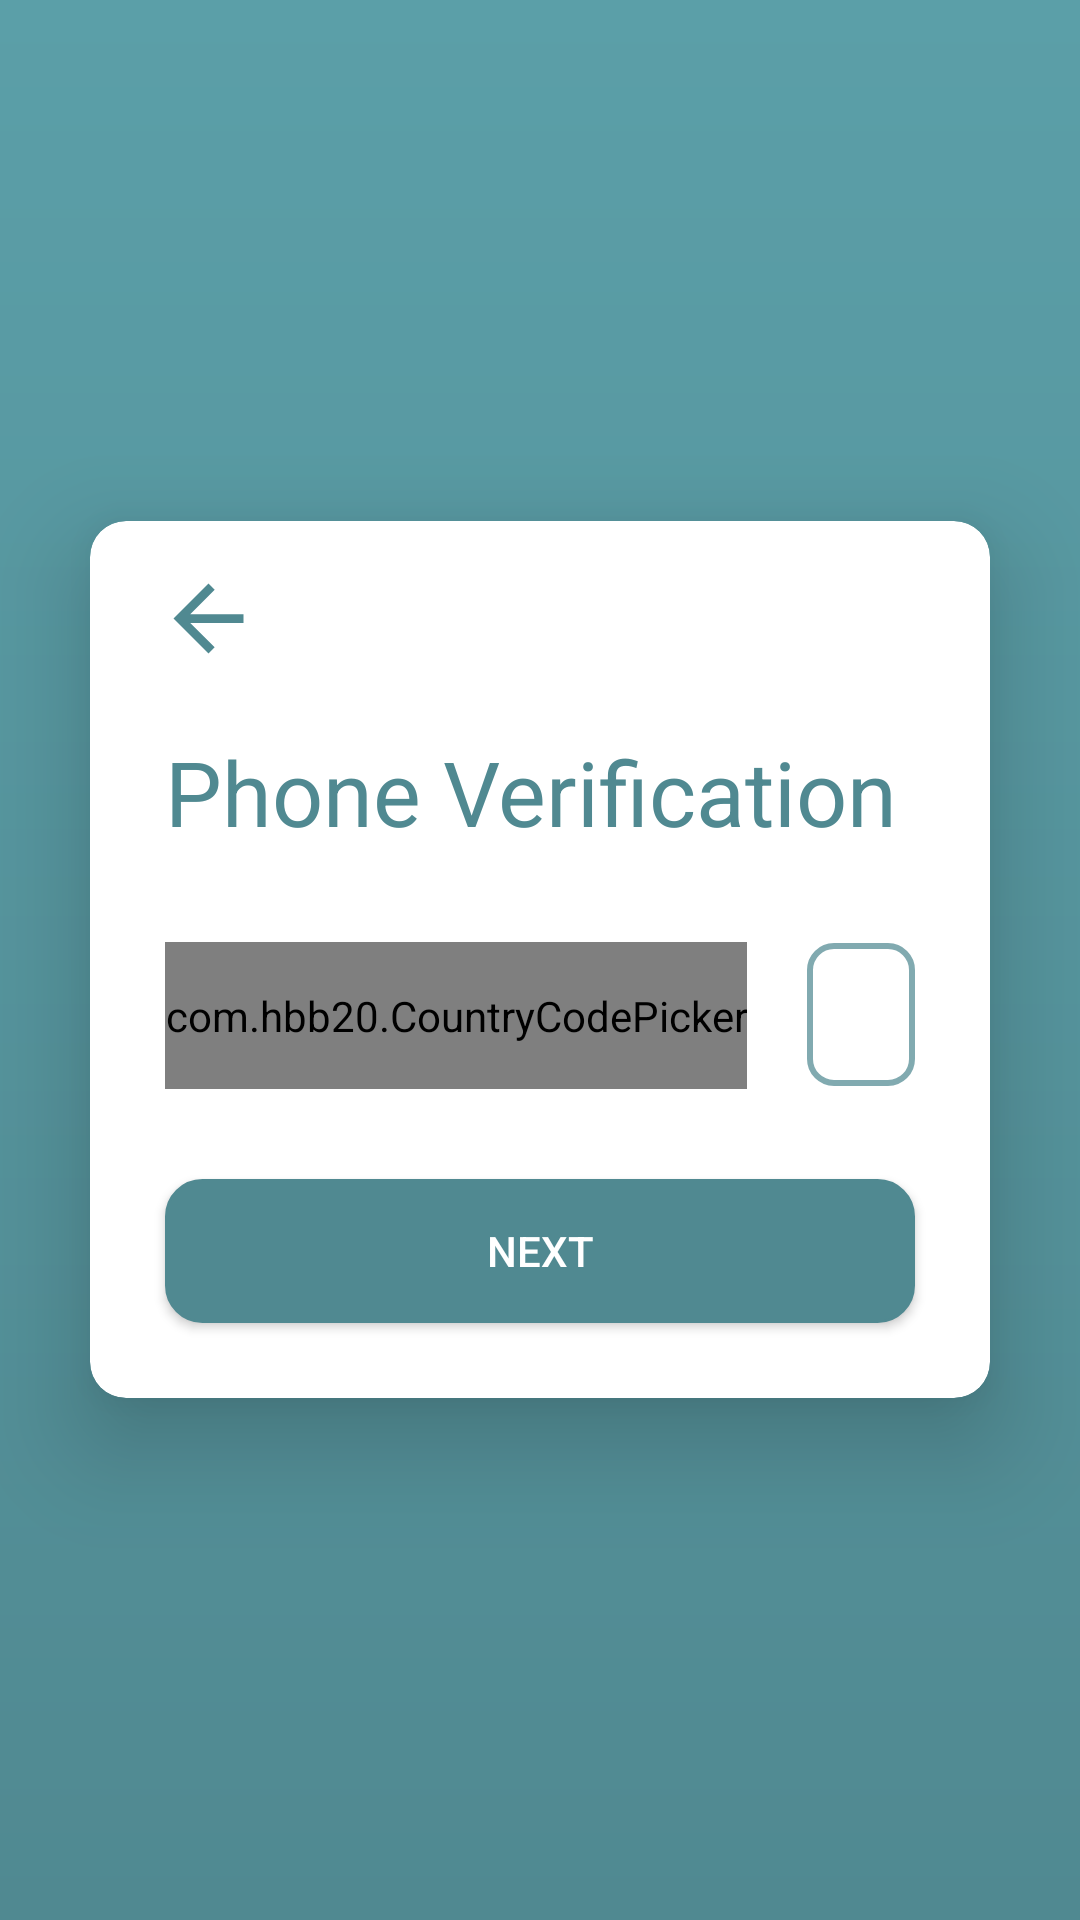

Produce the Android XML layout that renders to this screen, including the resource entries it uses.
<!-- AndroidManifest.xml: application theme AppTheme -->
<!-- res/layout/activity_phone_verification_register.xml -->
<?xml version="1.0" encoding="utf-8"?>
<RelativeLayout xmlns:android="http://schemas.android.com/apk/res/android"
    xmlns:tools="http://schemas.android.com/tools"
    xmlns:app="http://schemas.android.com/apk/res-auto"
    android:layout_width="match_parent"
    android:layout_height="match_parent"
    android:background="@drawable/gradient_color_background"
    android:paddingTop="105dp"
    tools:context=".register.Phone_verification_register">

    <androidx.cardview.widget.CardView
        android:id="@+id/cardview_register"
        android:layout_width="match_parent"
        android:layout_height="wrap_content"
        android:layout_marginStart="30dp"
        android:layout_marginTop="15dp"
        android:layout_marginEnd="30dp"
        android:layout_centerHorizontal="true"
        android:layout_centerVertical="true"
        app:cardCornerRadius="12dp"
        app:cardElevation="20dp">



    <LinearLayout
        android:layout_width="match_parent"
        android:layout_height="wrap_content"
        android:orientation="vertical">

        <ImageView
            android:id="@+id/backButton"
            android:layout_marginTop="15dp"
            android:layout_width="35dp"
            android:layout_height="35dp"
            android:src="@drawable/ic_baseline_arrow_back_24"
            android:layout_marginStart="22dp"
            android:scaleType="fitXY"
            android:contentDescription="@string/backIcon"

            />


        <TextView
            android:id="@+id/PhoneVerificationTitle"
            android:layout_width="match_parent"
            android:layout_height="wrap_content"
            android:layout_marginStart="25dp"
            android:paddingBottom="15dp"
            android:layout_marginTop="20dp"
            android:text="@string/phoneVerificationTitle"
            android:textColor="@color/colorPrimary"
            android:textSize="30sp"
            app:layout_constraintEnd_toEndOf="parent"
            app:layout_constraintStart_toStartOf="parent"
            app:layout_constraintTop_toBottomOf="@id/backButton"/>



        <LinearLayout
            android:layout_width="match_parent"
            android:layout_height="wrap_content"
            android:layout_marginTop="10dp"
            android:orientation="horizontal">
            <com.hbb20.CountryCodePicker
                android:id="@+id/CountryCode"
                android:layout_width="wrap_content"
                android:layout_height="49dp"
                android:layout_marginTop="5dp"
                app:ccp_showNameCode="false"
                android:layout_marginStart="25dp"
                android:background="@drawable/register_frame"
                app:ccp_showFlag="true"
                app:layout_constraintStart_toStartOf="parent"
                app:layout_constraintTop_toBottomOf="@id/PhoneVerificationTitle"/>

            <com.google.android.material.textfield.TextInputLayout
                android:id="@+id/phoneInput"
                style="@style/Widget.MaterialComponents.TextInputLayout.OutlinedBox.Dense"
                android:layout_width="match_parent"
                android:layout_height="wrap_content"
                android:hint="@string/hintPhone"
                android:paddingEnd="25dp"
                android:paddingStart="20dp"
                android:textColorHint="@color/lightprimary"
                app:boxCornerRadiusBottomEnd="8dp"
                app:boxCornerRadiusBottomStart="8dp"
                app:boxCornerRadiusTopEnd="8dp"
                app:boxCornerRadiusTopStart="8dp"
                app:boxStrokeColor="@color/colorAccent"
                app:counterTextColor="@color/colorPrimary"


                app:layout_constraintStart_toEndOf="@id/CountryCode"
                app:layout_constraintTop_toBottomOf="@id/PhoneVerificationTitle">

                <com.google.android.material.textfield.TextInputEditText
                    android:layout_width="match_parent"
                    android:layout_height="match_parent"
                    android:background="@drawable/register_frame"
                    android:inputType="phone"
                    android:textColor="@color/colorPrimary">

                </com.google.android.material.textfield.TextInputEditText>


            </com.google.android.material.textfield.TextInputLayout>

        </LinearLayout>
            <Button
                android:id="@+id/Next_step_register_code"
                android:layout_width="match_parent"
                android:layout_height="wrap_content"
                android:background="@drawable/rounded_button"
                android:clickable="true"
                android:onClick="VerifyNumber"
                android:layout_marginTop="30dp"
                android:layout_marginStart="25dp"
                android:layout_marginEnd="25dp"
                android:text="@string/next_button"
                android:textColor="@color/white"
                android:layout_marginBottom="25dp"
                app:layout_constraintEnd_toEndOf="parent"
                app:layout_constraintStart_toStartOf="parent"
                app:layout_constraintTop_toBottomOf="@id/phoneInput"


                />


</LinearLayout>
    </androidx.cardview.widget.CardView>

</RelativeLayout>
<!-- resources referenced by this layout -->
<resources>
  <color name="colorAccent" tools:override="true">#09BC8A</color>
  <color name="colorPrimary">#508991</color>
  <color name="lightprimary">#95B9BE</color>
  <color name="white">#fff</color>
  <!-- drawable gradient_color_background (drawable) -->
  <?xml version="1.0" encoding="utf-8"?>
  <shape xmlns:android="http://schemas.android.com/apk/res/android"
      android:shape="rectangle">
      <gradient
          android:startColor="@color/colorPrimary"
          android:endColor="#5B9FA8"
          android:angle="90" />
  </shape>
  <!-- drawable ic_baseline_arrow_back_24 (drawable) -->
  <vector android:autoMirrored="true" android:height="24dp"
      android:tint="#508991" android:viewportHeight="24"
      android:viewportWidth="24" android:width="24dp" xmlns:android="http://schemas.android.com/apk/res/android">
      <path android:fillColor="@android:color/white" android:pathData="M20,11H7.83l5.59,-5.59L12,4l-8,8 8,8 1.41,-1.41L7.83,13H20v-2z"/>
  </vector>
  <!-- drawable register_frame (drawable) -->
  <?xml version="1.0" encoding="utf-8"?>
  <shape xmlns:android="http://schemas.android.com/apk/res/android" >
      <stroke android:width="2dip" android:color="#B7508991" />
      <size android:width="10dp"/>
      <padding android:bottom="0dp" android:left="0dp" android:right="0dp" android:top="0dp"/>
      <corners android:radius="8dp"
          />
  </shape>
  <!-- drawable rounded_button (drawable) -->
  <?xml version="1.0" encoding="utf-8"?>
  <selector xmlns:android="http://schemas.android.com/apk/res/android" >
      <item android:state_pressed="true" >
          <shape android:shape="rectangle"  >
              <corners android:radius="12dip" />
              <stroke android:width="1dip" android:color="@color/colorPrimaryDark" />
              <gradient android:angle="-90" android:startColor="@color/colorPrimaryDark" android:endColor="@color/colorPrimaryDark"  />
          </shape>
      </item>
      <item android:state_focused="true">
          <shape android:shape="rectangle"  >
              <corners android:radius="12dip" />
              <stroke android:width="1dip" android:color="@color/colorPrimary" />
              <solid android:color="@color/colorPrimary"/>
          </shape>
      </item>
      <item >
          <shape android:shape="rectangle"  >
              <corners android:radius="12dip" />
              <stroke android:width="1dip" android:color="@color/colorPrimary" />
              <gradient android:angle="-90" android:startColor="@color/colorPrimary" android:endColor="@color/colorPrimary" />
          </shape>
      </item>
  </selector>
  <string name="backIcon">back</string>
  <string name="hintPhone">Phone number</string>
  <string name="next_button">Next</string>
  <string name="phoneVerificationTitle">Phone Verification</string>
  <style name="AppTheme" parent="Theme.MaterialComponents.Light.NoActionBar">
      
          
          <item name="colorPrimary">@color/colorPrimary</item>
          <item name="colorPrimaryDark">@color/colorPrimaryDark</item>
          <item name="colorAccent">@color/colorAccent</item>
  
  </style>
  <color name="colorPrimaryDark">#1E5C62</color>
</resources>
